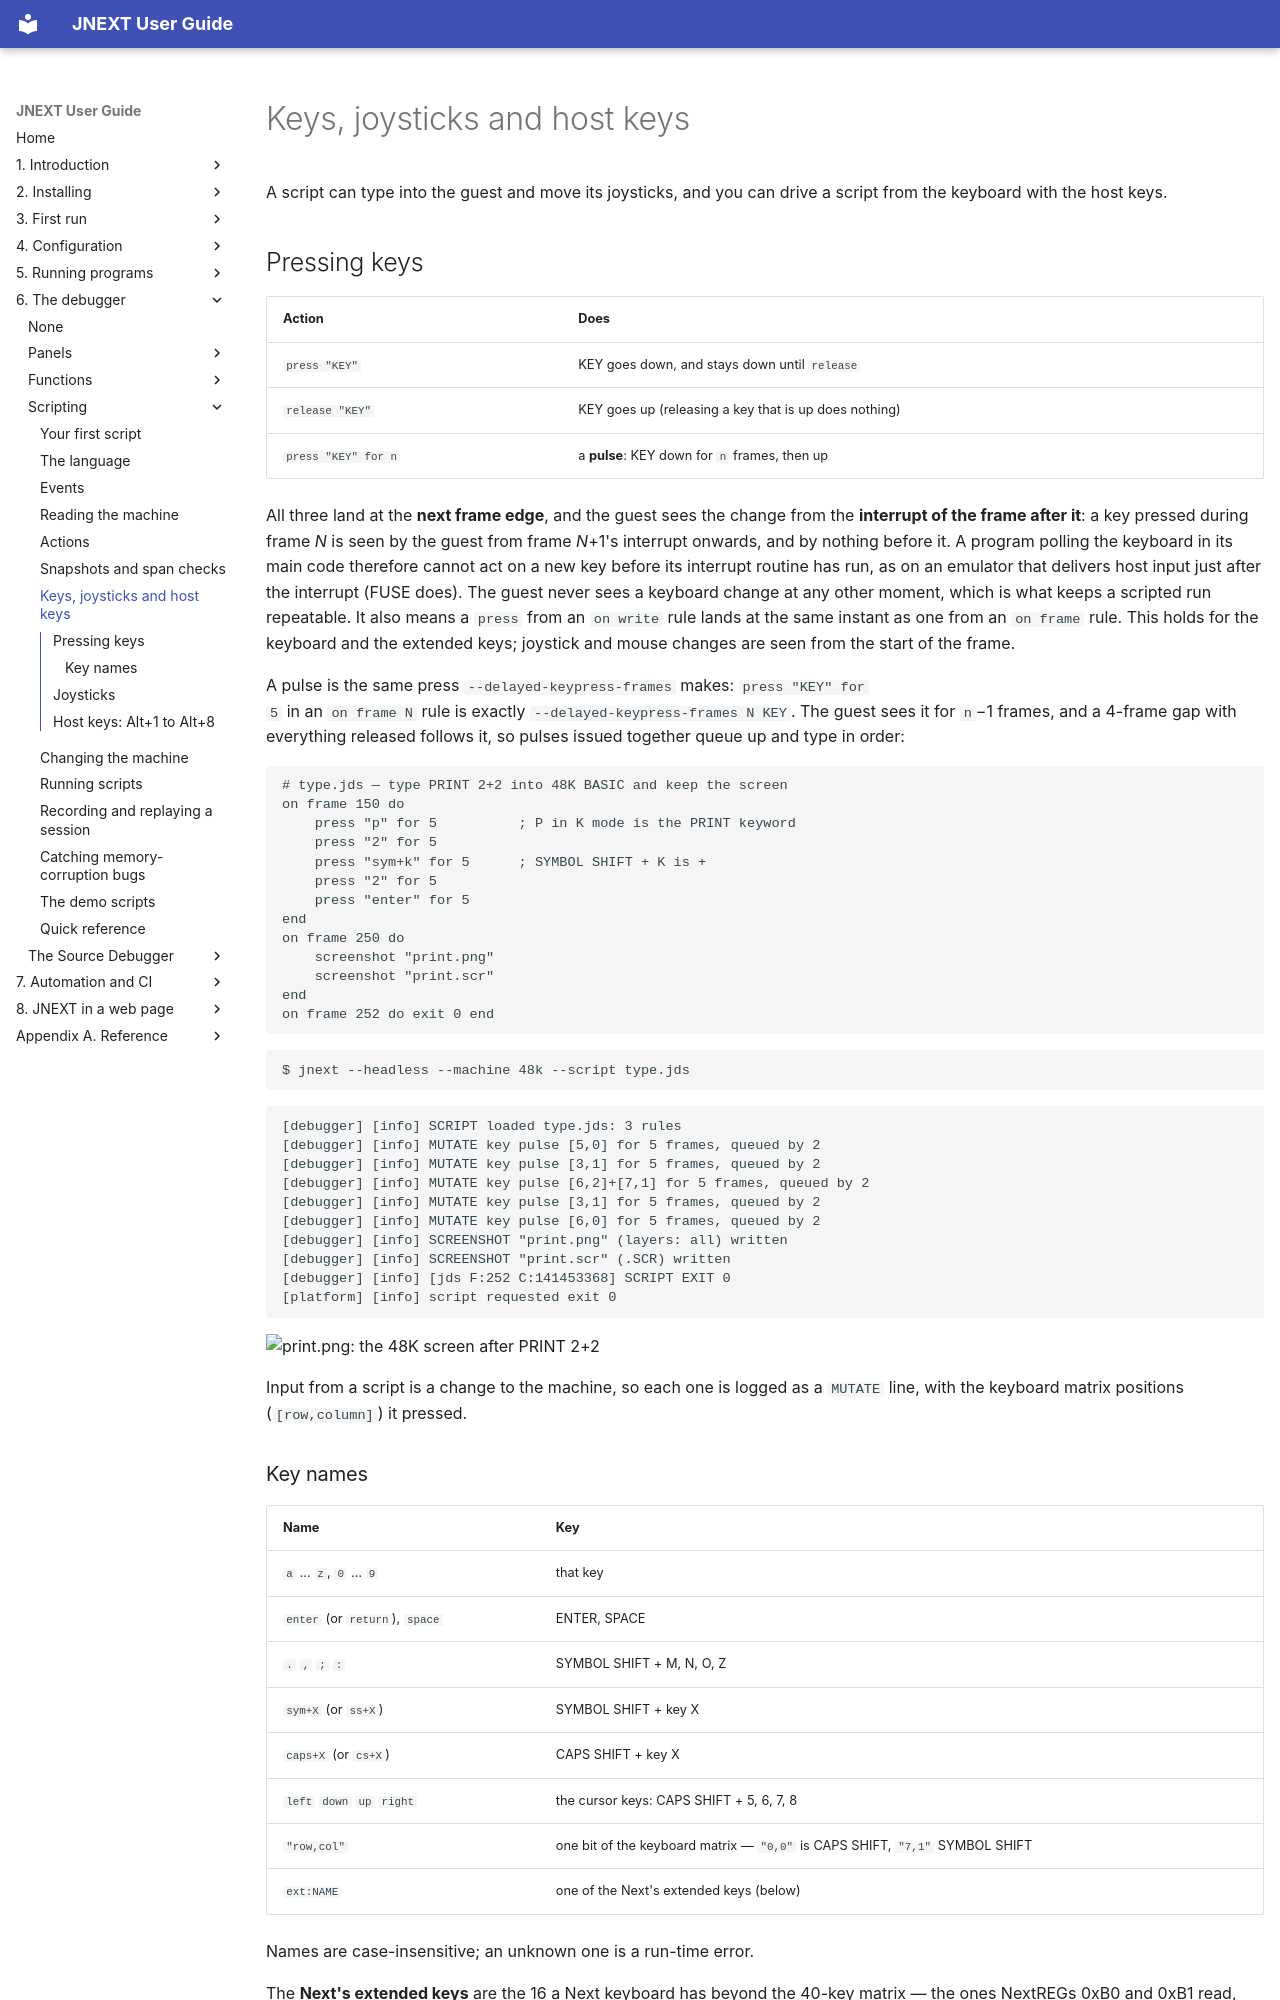

repository: jorgegv/jnext · page: 06-debugger/scripting/07-keys-joysticks-and-host-keys.html · generator: mkdocs

# Keys, joysticks and host keys

A script can type into the guest and move its joysticks, and you can drive a
script from the keyboard with the host keys.

## Pressing keys

| Action | Does |
|---|---|
| `press "KEY"` | KEY goes down, and stays down until `release` |
| `release "KEY"` | KEY goes up (releasing a key that is up does nothing) |
| `press "KEY" for n` | a **pulse**: KEY down for `n` frames, then up |

All three land at the **next frame edge**, and the guest sees the change from
the **interrupt of the frame after it**: a key pressed during frame *N* is seen
by the guest from frame *N*+1's interrupt onwards, and by nothing before it. A
program polling the keyboard in its main code therefore cannot act on a new key
before its interrupt routine has run, as on an emulator that delivers host
input just after the interrupt (FUSE does). The guest never sees a keyboard
change at any other moment, which is what keeps a scripted run repeatable. It
also means a `press` from an `on write` rule lands at the same instant as one
from an `on frame` rule. This holds for the keyboard and the extended keys;
joystick and mouse changes are seen from the start of the frame.

A pulse is the same press `--delayed-keypress-frames` makes: `press "KEY" for
5` in an `on frame N` rule is exactly `--delayed-keypress-frames N KEY`. The
guest sees it for `n`−1 frames, and a 4-frame gap with everything released
follows it, so pulses issued together queue up and type in order:

```
# type.jds — type PRINT 2+2 into 48K BASIC and keep the screen
on frame 150 do
    press "p" for 5          ; P in K mode is the PRINT keyword
    press "2" for 5
    press "sym+k" for 5      ; SYMBOL SHIFT + K is +
    press "2" for 5
    press "enter" for 5
end
on frame 250 do
    screenshot "print.png"
    screenshot "print.scr"
end
on frame 252 do exit 0 end
```

```console
$ jnext --headless --machine 48k --script type.jds
```

```
[debugger] [info] SCRIPT loaded type.jds: 3 rules
[debugger] [info] MUTATE key pulse [5,0] for 5 frames, queued by 2
[debugger] [info] MUTATE key pulse [3,1] for 5 frames, queued by 2
[debugger] [info] MUTATE key pulse [6,2]+[7,1] for 5 frames, queued by 2
[debugger] [info] MUTATE key pulse [3,1] for 5 frames, queued by 2
[debugger] [info] MUTATE key pulse [6,0] for 5 frames, queued by 2
[debugger] [info] SCREENSHOT "print.png" (layers: all) written
[debugger] [info] SCREENSHOT "print.scr" (.SCR) written
[debugger] [info] [jds F:252 C:141453368] SCRIPT EXIT 0
[platform] [info] script requested exit 0
```

![print.png: the 48K screen after PRINT 2+2](../../img/script-print-2-2.png)

Input from a script is a change to the machine, so each one is logged as a
`MUTATE` line, with the keyboard matrix positions (`[row,column]`) it pressed.
